Image classification data set "split" (abi131205/EYE_SCLERA_DETECTION on GitHub). Class labels (2): jaundice, normal.

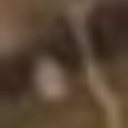
Label: jaundice

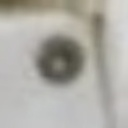
Label: normal

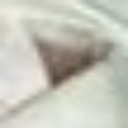
Label: jaundice

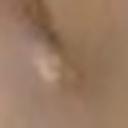
Label: normal

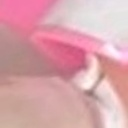
Label: normal

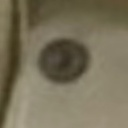
Label: normal
